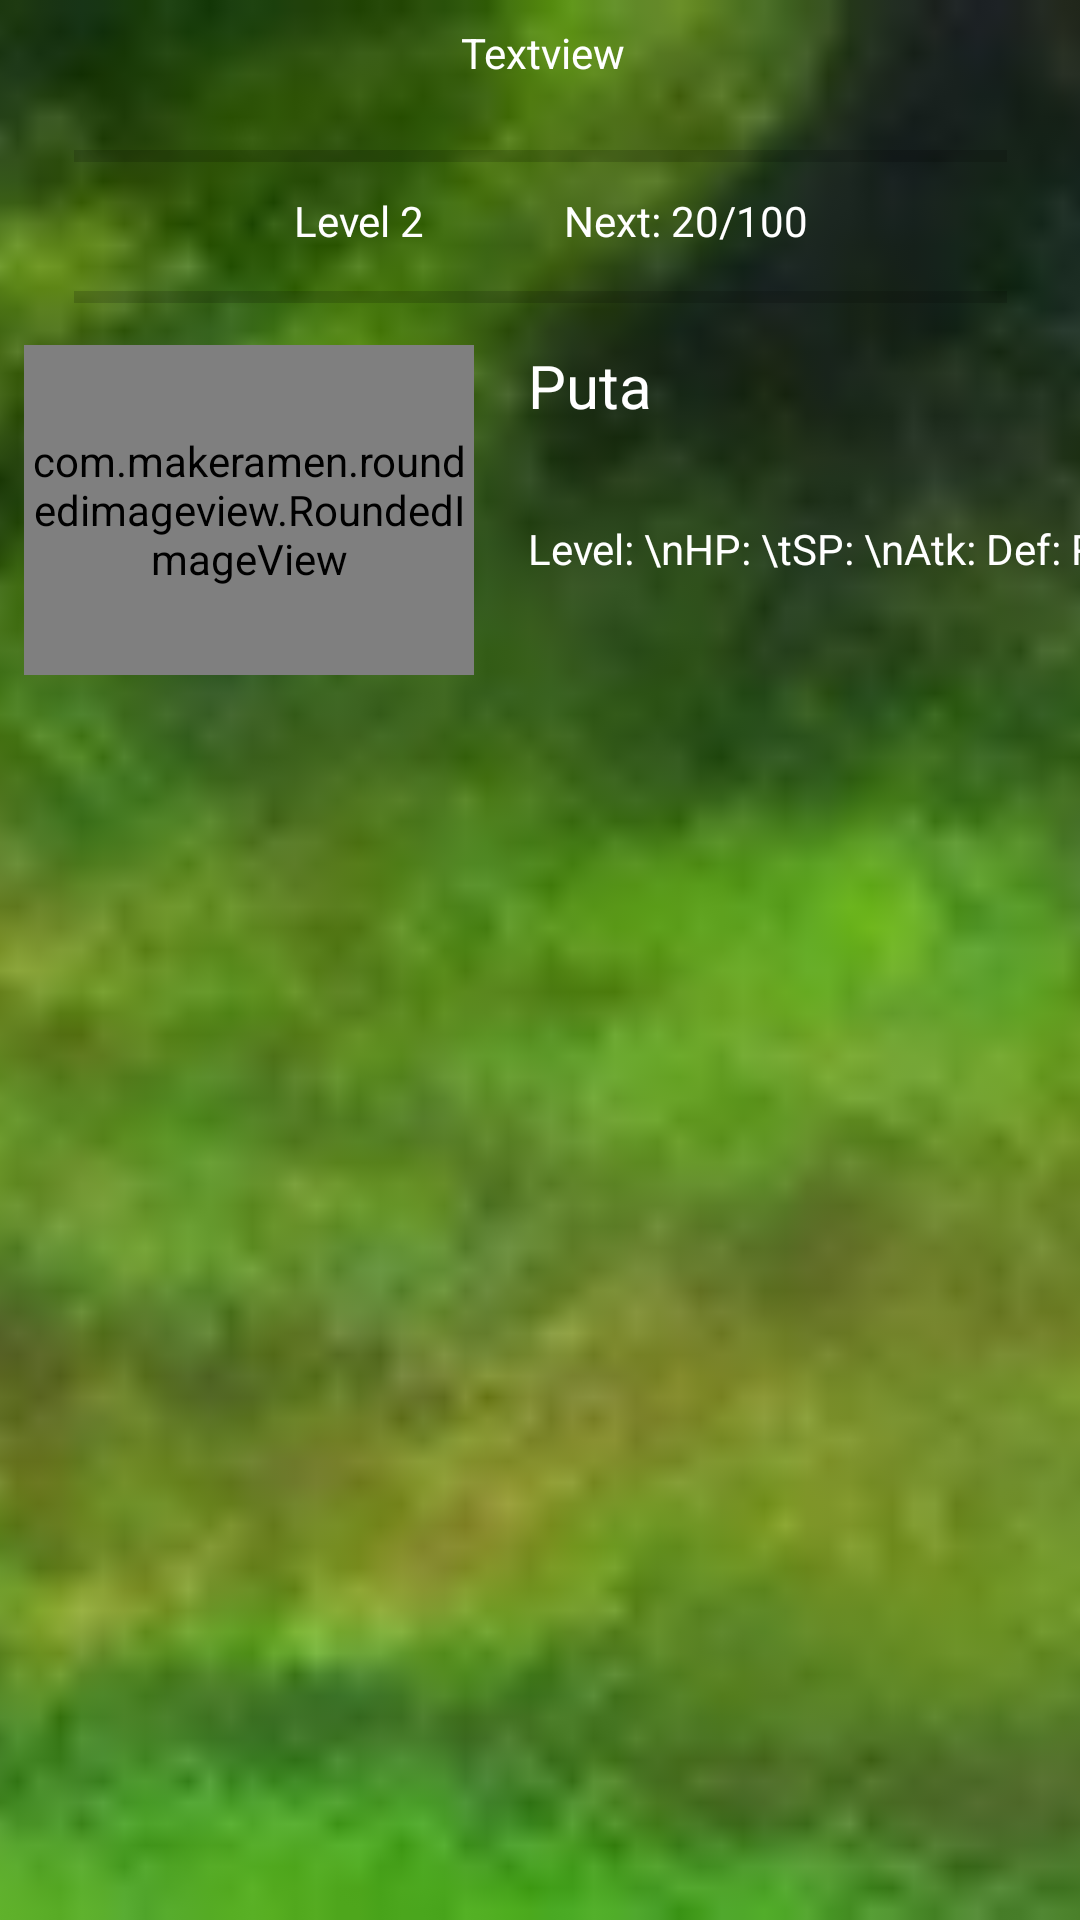

This screen was rendered from an Android layout file. Write that file and the resources it references.
<!-- AndroidManifest.xml: application theme AppTheme -->
<!-- res/layout/card_item_template.xml -->
<?xml version="1.0" encoding="utf-8"?>
<android.support.constraint.ConstraintLayout xmlns:android="http://schemas.android.com/apk/res/android"
    xmlns:app="http://schemas.android.com/apk/res-auto"
    xmlns:tools="http://schemas.android.com/tools"
    android:orientation="vertical"
    android:layout_width="match_parent"
    android:layout_height="match_parent">


    <ImageView
        android:id="@+id/img_background"
        android:layout_width="0dp"
        android:layout_height="0dp"
        android:scaleType="centerCrop"
        android:src="@drawable/bg"
        android:transitionName="selectedMonster"
        android:layout_marginRight="0dp"
        app:layout_constraintRight_toRightOf="parent"
        android:layout_marginLeft="0dp"
        app:layout_constraintLeft_toLeftOf="parent"
        app:layout_constraintBottom_toBottomOf="parent"
        android:layout_marginBottom="0dp"
        app:layout_constraintTop_toTopOf="parent"
        android:layout_marginTop="0dp"
        app:layout_constraintHorizontal_bias="0.0"
        app:layout_constraintVertical_bias="0.0" />

    <com.makeramen.roundedimageview.RoundedImageView
        android:id="@+id/img_cover_d"
        android:layout_width="150dp"
        android:layout_height="110dp"
        android:scaleType="centerCrop"
        android:src="@drawable/puta"
        app:riv_border_color="#ffffff"
        app:riv_border_width="2dip"
        tools:layout_conversion_absoluteX="0dp"
        tools:layout_conversion_absoluteY="127dp"
        tools:layout_conversion_absoluteWidth="150dp"
        tools:layout_conversion_absoluteHeight="110dp"
        android:layout_marginLeft="8dp"
        app:layout_constraintLeft_toLeftOf="parent"
        android:layout_marginTop="8dp"
        app:layout_constraintTop_toBottomOf="@+id/progressBar2" />

    <TextView
        android:id="@+id/txt_monster_details"
        android:layout_width="wrap_content"
        android:layout_height="wrap_content"
        android:maxLines="1"
        android:paddingLeft="10dp"
        android:text="Puta"
        android:textAppearance="?android:attr/textAppearanceLarge"
        android:textColor="#ffffff"
        android:textSize="20sp"
        tools:layout_conversion_absoluteX="161dp"
        tools:layout_conversion_absoluteY="121dp"
        tools:layout_conversion_absoluteWidth="51dp"
        tools:layout_conversion_absoluteHeight="24dp"
        app:layout_constraintLeft_toRightOf="@+id/img_cover_d"
        android:layout_marginLeft="8dp"
        android:layout_marginTop="8dp"
        app:layout_constraintTop_toBottomOf="@+id/progressBar2" />

    <TextView
        android:id="@+id/txt_monster_desc"
        android:layout_width="wrap_content"
        android:layout_height="wrap_content"
        android:layout_marginBottom="0dp"
        android:layout_marginLeft="8dp"
        android:ellipsize="end"
        android:lines="3"
        android:paddingLeft="10dp"
        android:paddingRight="10dp"
        android:text="Level: \nHP: \tSP: \nAtk: Def: Rec: "
        android:textAppearance="?android:attr/textAppearanceSmall"
        android:textColor="#ffffff"
        android:textSize="14sp"
        app:layout_constraintBottom_toBottomOf="@+id/img_cover_d"
        app:layout_constraintLeft_toRightOf="@+id/img_cover_d"
        tools:layout_conversion_absoluteHeight="72dp"
        tools:layout_conversion_absoluteWidth="145dp"
        tools:layout_conversion_absoluteX="161dp"
        tools:layout_conversion_absoluteY="163dp" />

    <ProgressBar
        android:id="@+id/progressBar2"
        style="?android:attr/progressBarStyleHorizontal"
        android:layout_width="311dp"
        android:layout_height="wrap_content"
        tools:layout_conversion_absoluteX="29dp"
        tools:layout_conversion_absoluteY="89dp"
        tools:layout_conversion_absoluteWidth="311dp"
        tools:layout_conversion_absoluteHeight="16dp"
        android:layout_marginRight="8dp"
        app:layout_constraintRight_toRightOf="parent"
        android:layout_marginLeft="8dp"
        app:layout_constraintLeft_toLeftOf="parent"
        app:layout_constraintHorizontal_bias="0.508"
        android:layout_marginTop="8dp"
        app:layout_constraintTop_toBottomOf="@+id/tvLevel" />

    <TextView
        android:id="@+id/tvExp"
        android:layout_width="wrap_content"
        android:layout_height="24dp"
        android:layout_marginLeft="8dp"
        android:layout_marginRight="8dp"
        android:layout_marginTop="4dp"
        android:ellipsize="end"
        android:lines="3"
        android:paddingLeft="10dp"
        android:paddingRight="10dp"
        android:text="Next: 20/100"
        android:textAlignment="center"
        android:textAppearance="?android:attr/textAppearanceSmall"
        android:textColor="#ffffff"
        android:textSize="14sp"
        app:layout_constraintHorizontal_bias="0.7"
        app:layout_constraintLeft_toLeftOf="parent"
        app:layout_constraintRight_toRightOf="parent"
        app:layout_constraintTop_toBottomOf="@+id/progressBar"
        tools:layout_conversion_absoluteHeight="24dp"
        tools:layout_conversion_absoluteWidth="100dp"
        tools:layout_conversion_absoluteX="134dp"
        tools:layout_conversion_absoluteY="63dp" />

    <TextView
        android:id="@+id/textView"
        android:layout_width="wrap_content"
        android:layout_height="28dp"
        android:layout_marginLeft="8dp"
        android:layout_marginRight="8dp"
        android:ellipsize="end"
        android:lines="3"
        android:paddingLeft="10dp"
        android:paddingRight="10dp"
        android:text="Textview"
        android:textAlignment="center"
        android:textAppearance="?android:attr/textAppearanceSmall"
        android:textColor="#ffffff"
        android:textSize="14sp"
        app:layout_constraintHorizontal_bias="0.503"
        app:layout_constraintLeft_toLeftOf="parent"
        app:layout_constraintRight_toRightOf="parent"
        tools:layout_conversion_absoluteHeight="28dp"
        tools:layout_conversion_absoluteWidth="105dp"
        tools:layout_conversion_absoluteX="132dp"
        tools:layout_conversion_absoluteY="9dp"
        app:layout_constraintTop_toTopOf="parent"
        android:layout_marginTop="8dp" />

    <ProgressBar
        android:id="@+id/progressBar"
        style="?android:attr/progressBarStyleHorizontal"
        android:layout_width="311dp"
        android:layout_height="wrap_content"
        tools:layout_conversion_absoluteX="19dp"
        tools:layout_conversion_absoluteY="37dp"
        tools:layout_conversion_absoluteWidth="311dp"
        tools:layout_conversion_absoluteHeight="16dp"
        android:layout_marginRight="8dp"
        app:layout_constraintRight_toRightOf="parent"
        android:layout_marginLeft="8dp"
        app:layout_constraintLeft_toLeftOf="parent"
        app:layout_constraintHorizontal_bias="0.508"
        android:layout_marginTop="8dp"
        app:layout_constraintTop_toBottomOf="@+id/textView" />

    <TextView
        android:id="@+id/tvLevel"
        android:layout_width="wrap_content"
        android:layout_height="wrap_content"
        android:layout_marginLeft="8dp"
        android:layout_marginRight="8dp"
        android:layout_marginTop="4dp"
        android:text="Level 2"
        android:textColor="@android:color/white"
        app:layout_constraintHorizontal_bias="0.3"
        app:layout_constraintLeft_toLeftOf="parent"
        app:layout_constraintRight_toRightOf="parent"
        app:layout_constraintTop_toBottomOf="@+id/progressBar" />


</android.support.constraint.ConstraintLayout>
<!-- resources referenced by this layout -->
<resources>
  <!-- drawable bg: jpg bitmap (drawable, 10096 bytes) -->
  <!-- drawable puta: png bitmap (drawable, 24030 bytes) -->
  <style name="AppTheme" parent="Theme.AppCompat.Light.NoActionBar">
          
          <item name="colorPrimary">@color/colorPrimary</item>
          <item name="colorPrimaryDark">@color/colorPrimaryDark</item>
          <item name="colorAccent">@color/colorAccent</item>
          <item name="android:windowContentTransitions">true</item>
          
          
          <item name="android:windowEnterTransition">@transition/card_exit</item>
          <item name="android:windowExitTransition">@transition/card_exit</item>
  
          
          <item name="android:windowSharedElementEnterTransition">
              @transition/card_exit</item>
          <item name="android:windowSharedElementExitTransition">
              @transition/card_exit</item>
      </style>
  <!-- not gathered from this repository: default colours our renderer supplied (Android Studio template values) -->
  <color name="colorPrimary">#FF6200EE</color>
  <color name="colorPrimaryDark">#FF3700B3</color>
  <color name="colorAccent">#FF03DAC5</color>
</resources>
